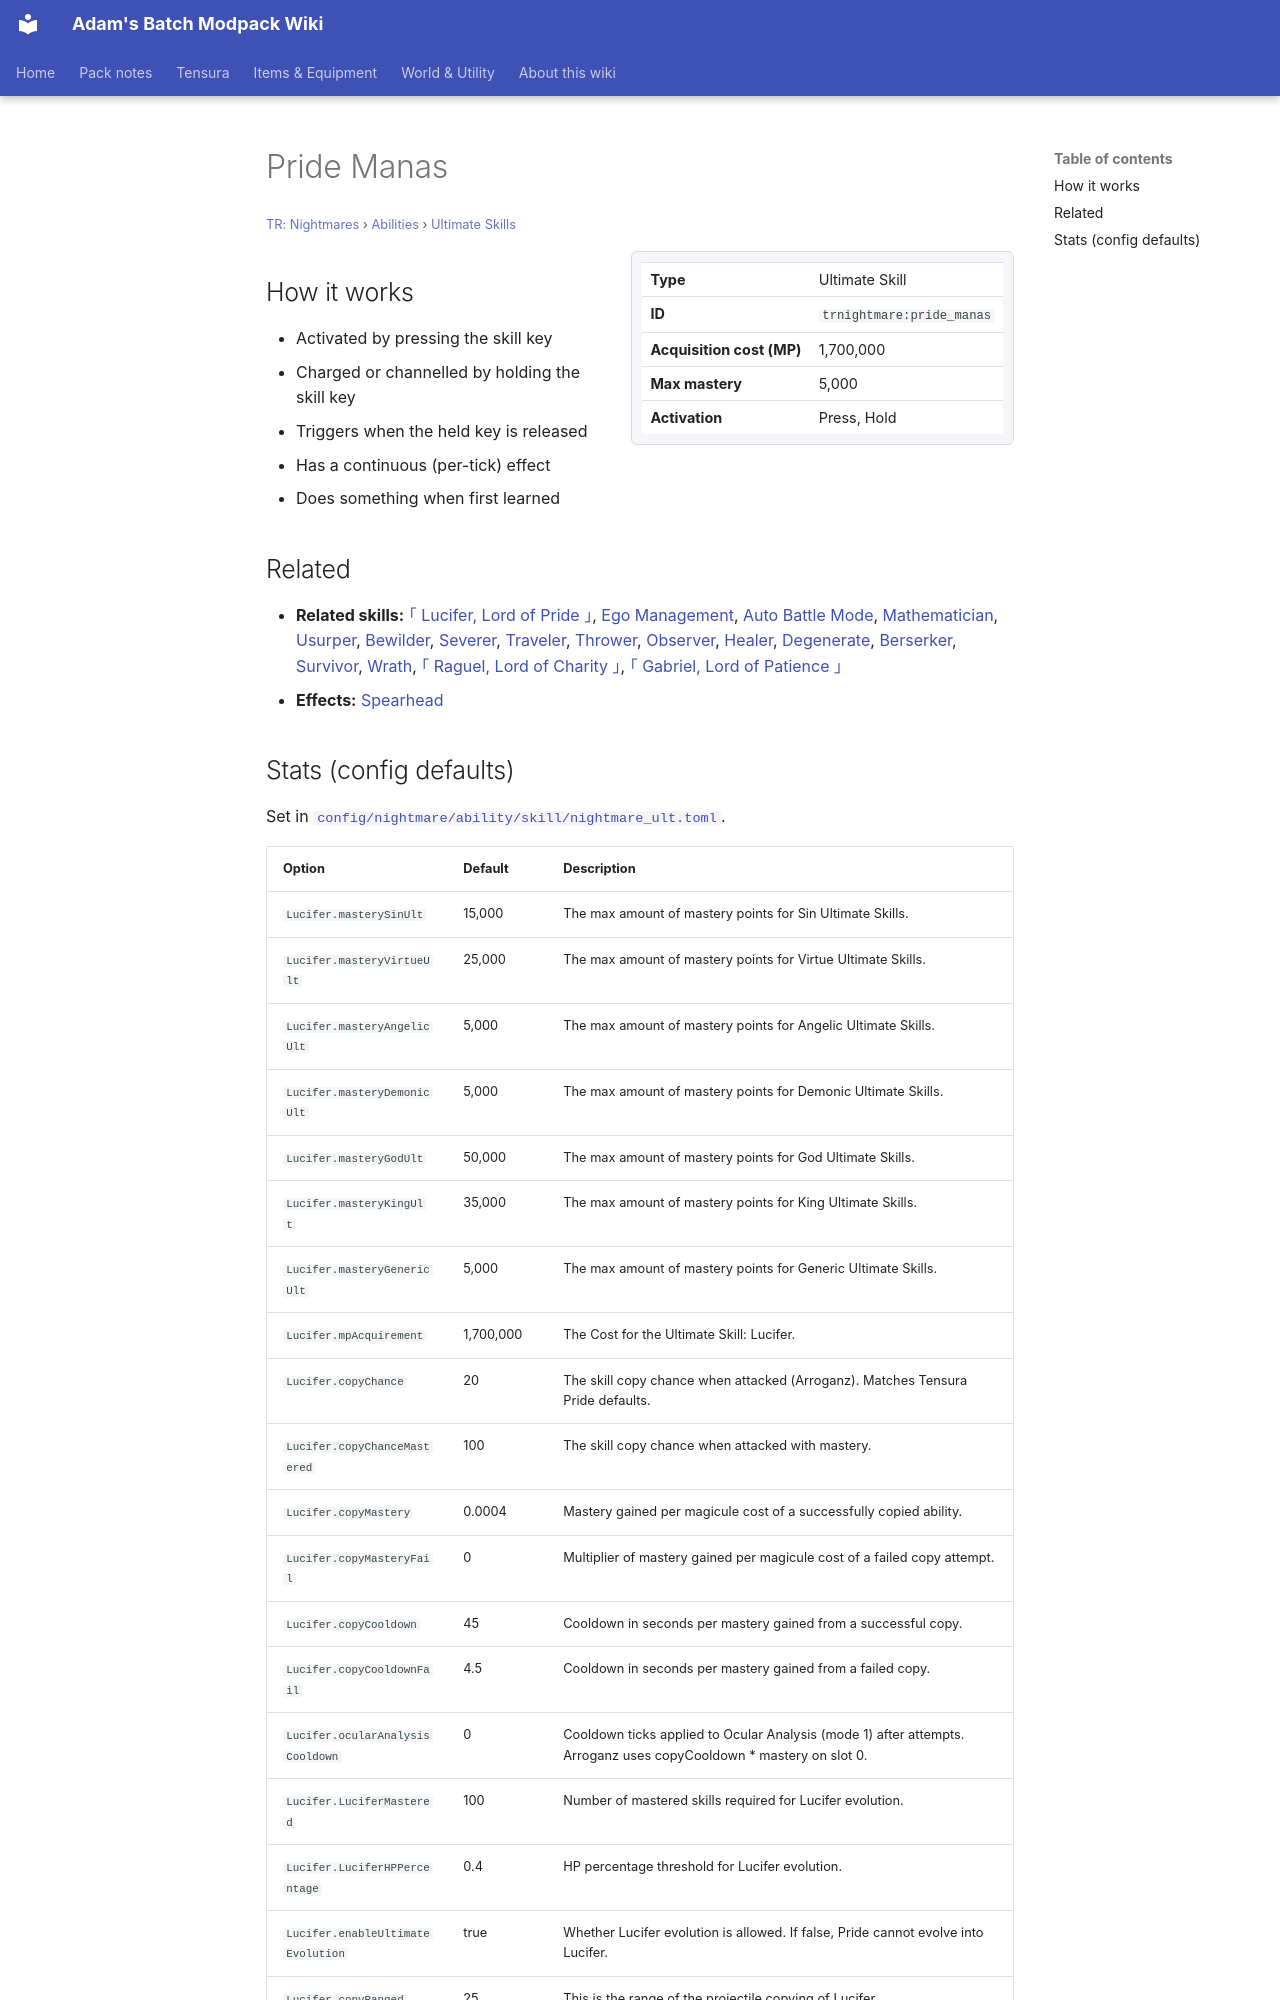

repository: Proteus-Nell/Adams-Batch-MC-Modpack-Wiki · page: tr-nightmares/abilities/ultimate-skills/pride-manas/index.html · generator: mkdocs

# Pride Manas

<small>[TR: Nightmares](../../index.md) &rsaquo; [Abilities](../index.md) &rsaquo; [Ultimate Skills](index.md)</small>

<div class="infobox" markdown>

| | |
|---|---|
| **Type** | Ultimate Skill |
| **ID** | `trnightmare:pride_manas` |
| **Acquisition cost (MP)** | 1,700,000 |
| **Max mastery** | 5,000 |
| **Activation** | Press, Hold |

</div>

## How it works

- Activated by pressing the skill key
- Charged or channelled by holding the skill key
- Triggers when the held key is released
- Has a continuous (per-tick) effect
- Does something when first learned

## Related

- **Related skills:** [｢ Lucifer, Lord of Pride ｣](lucifer.md), [Ego Management](../extra-skills/ego-management.md), [Auto Battle Mode](../extra-skills/auto-battle-mode.md), [Mathematician](../../../tensura-reincarnated/abilities/unique-skills/mathematician.md), [Usurper](../../../tensura-reincarnated/abilities/unique-skills/usurper.md), [Bewilder](../../../tensura-reincarnated/abilities/unique-skills/bewilder.md), [Severer](../../../tensura-reincarnated/abilities/unique-skills/severer.md), [Traveler](../../../tensura-reincarnated/abilities/unique-skills/traveler.md), [Thrower](../../../tensura-reincarnated/abilities/unique-skills/thrower.md), [Observer](../../../tensura-reincarnated/abilities/unique-skills/observer.md), [Healer](../../../tensura-reincarnated/abilities/unique-skills/healer.md), [Degenerate](../../../tensura-reincarnated/abilities/unique-skills/degenerate.md), [Berserker](../../../tensura-reincarnated/abilities/unique-skills/berserker.md), [Survivor](../../../tensura-reincarnated/abilities/unique-skills/survivor.md), [Wrath](../../../tensura-reincarnated/abilities/unique-skills/wrath.md), [｢ Raguel, Lord of Charity ｣](raguel.md), [｢ Gabriel, Lord of Patience ｣](gabriel.md)
- **Effects:** [Spearhead](../../../tensura-reincarnated/effects/spearhead.md)
